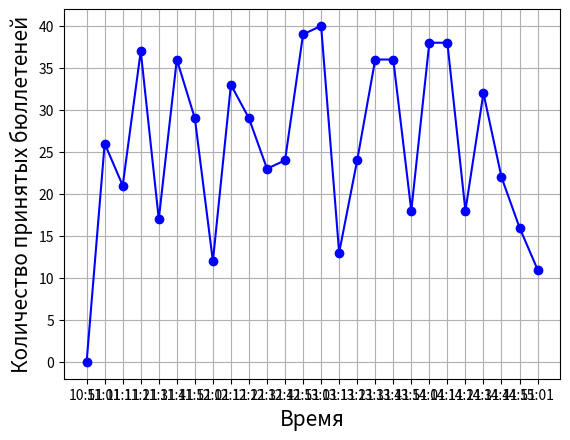

This figure's Python source:
import matplotlib.pyplot as plt
from datetime import datetime, timedelta
from random import randint

graph = {
    (datetime.now()).strftime('%H:%M'): 0,
}

delta = 0
for i in range(25):
    delta += 10
    graph[(datetime.now() + timedelta(minutes=delta)).strftime('%H:%M')] = randint(10, 40)

fig, ax = plt.subplots()


ax.plot(graph.keys(), graph.values(), 'o-b')
ax.set_xlabel('Время',
              fontsize=15
              )
ax.set_ylabel('Количество принятых бюллетеней',
              fontsize=15)

plt.grid(True)
